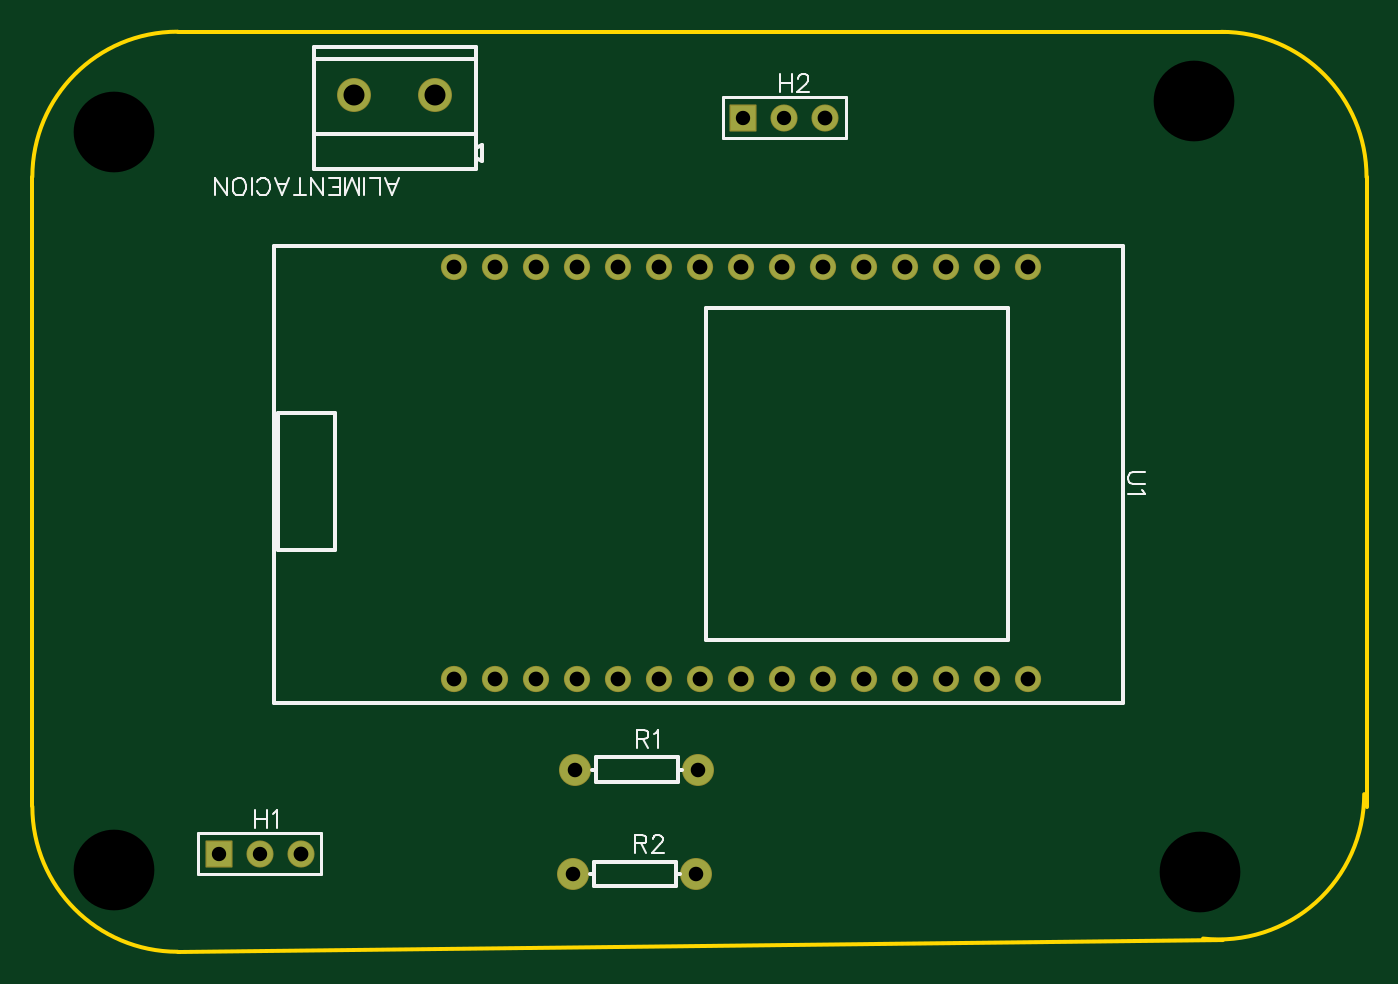
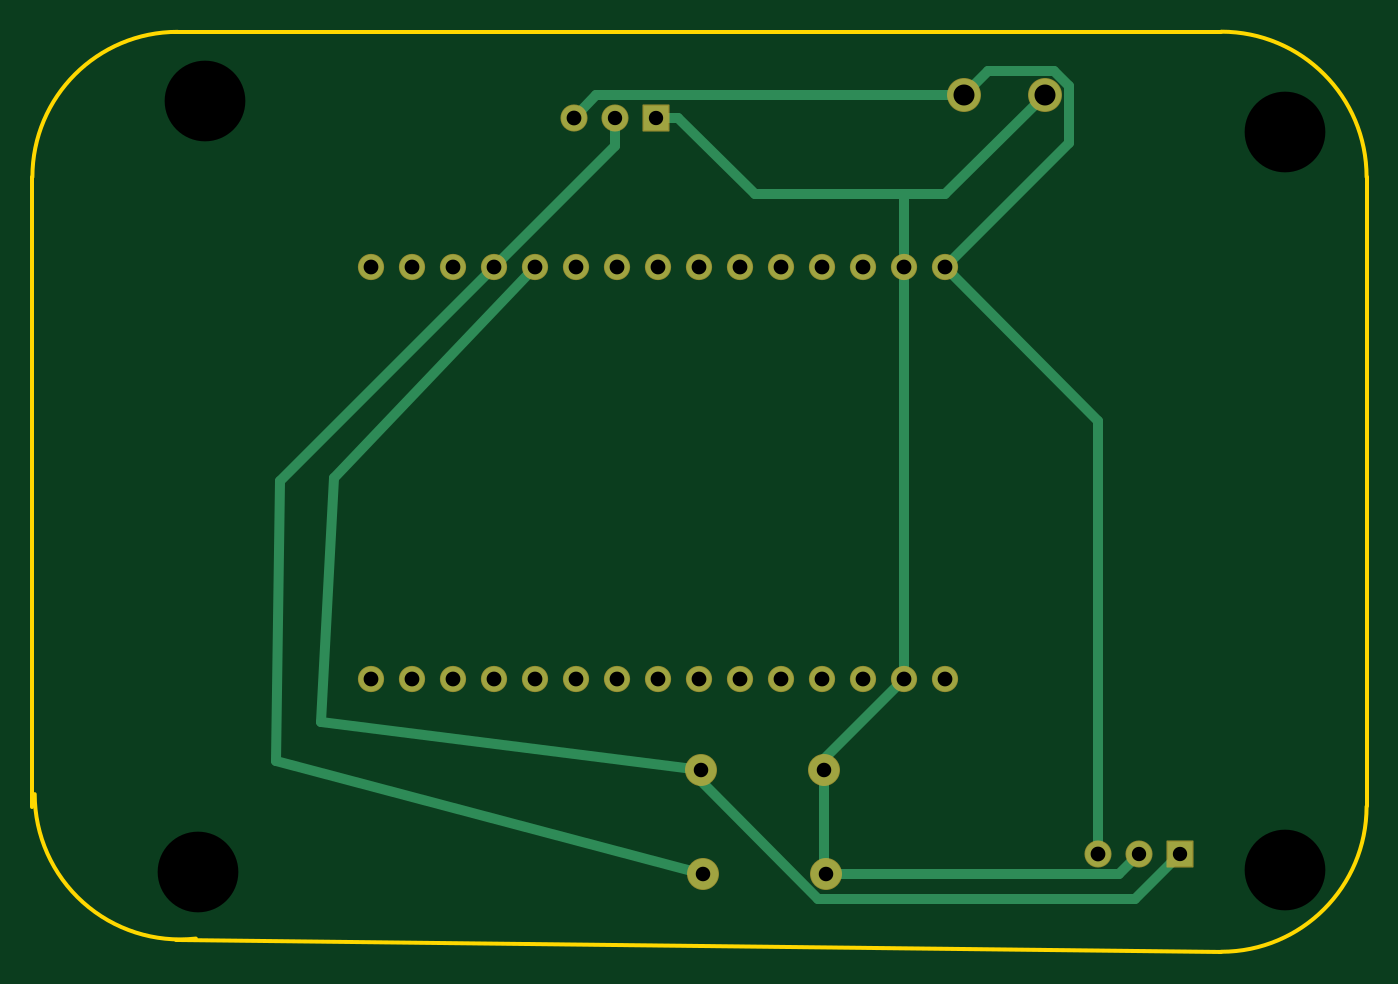
Circuit board: 9 layer files. Board 82.7 x 57.0 mm.
- drill: Drill_NPTH_Through.DRL (328 bytes)
- drill: Drill_PTH_Through.DRL (1031 bytes)
- drill: Drill_PTH_Through_Via.DRL (238 bytes)
- outline: Gerber_BoardOutlineLayer.GKO (870 bytes)
- bottom_copper: Gerber_BottomLayer.GBL (2740 bytes)
- bottom_mask: Gerber_BottomSolderMaskLayer.GBS (1756 bytes)
- top_copper: Gerber_TopLayer.GTL (1596 bytes)
- top_silk: Gerber_TopSilkscreenLayer.GTO (6326 bytes)
- top_mask: Gerber_TopSolderMaskLayer.GTS (1753 bytes)

=== drill: Drill_NPTH_Through.DRL ===
M48
METRIC,LZ,000.000
;FILE_FORMAT=3:3
;TYPE=NON_PLATED
;Layer: NPTH_Through
;EasyEDA v6.5.51, 2025-10-20 22:37:19
;0329cdd6e84a4ea496a32ef4976c9469,12abd119770744df9ef097ef44d34389,10
;Gerber Generator version 0.2
;Holesize 1 = 5.000 mm
T01C5.000
%
G05
G90
T01
X-043942Y049784
X-043942Y004064
X023368Y003937
X022987Y051689
M30

=== drill: Drill_PTH_Through.DRL ===
M48
METRIC,LZ,000.000
;FILE_FORMAT=3:3
;TYPE=PLATED
;Layer: PTH_Through
;EasyEDA v6.5.51, 2025-10-20 22:37:19
;0329cdd6e84a4ea496a32ef4976c9469,12abd119770744df9ef097ef44d34389,10
;Gerber Generator version 0.2
;Holesize 1 = 0.889 mm
T01C0.889
;Holesize 2 = 0.900 mm
T02C0.900
;Holesize 3 = 0.915 mm
T03C0.915
;Holesize 4 = 1.301 mm
T04C1.301
%
G05
G90
T01
X-037465Y005080
X-034925Y005080
X-004953Y050673
X-002413Y050673
T02
X-015367Y010287
X-007747Y010287
X-015494Y003810
X-007874Y003810
T03
X-032385Y005080
X000127Y050673
X012700Y041402
X010160Y041402
X007620Y041402
X005080Y041402
X002540Y041402
X000000Y041402
X-002540Y041402
X-005080Y041402
X-007620Y041402
X-010160Y041402
X-012700Y041402
X-015240Y041402
X-017780Y041402
X-020320Y041402
X-022860Y041402
X-022860Y015902
X-020320Y015902
X-017780Y015902
X-015240Y015902
X-012700Y015902
X-010160Y015902
X-007620Y015902
X-005080Y015902
X-002540Y015902
X000000Y015902
X002540Y015902
X005080Y015902
X007620Y015902
X012700Y015902
X010160Y015902
T04
X-024039Y052070
X-029047Y052070
M30

=== drill: Drill_PTH_Through_Via.DRL ===
M48
METRIC,LZ,000.000
;FILE_FORMAT=3:3
;TYPE=PLATED
;Layer: PTH_Through_Via
;EasyEDA v6.5.51, 2025-10-20 22:37:19
;0329cdd6e84a4ea496a32ef4976c9469,12abd119770744df9ef097ef44d34389,10
;Gerber Generator version 0.2
T01C0.001
%
G05
G90
M30

=== outline: Gerber_BoardOutlineLayer.GKO ===
G04 Layer: BoardOutlineLayer*
G04 EasyEDA v6.5.51, 2025-10-20 22:37:19*
G04 0329cdd6e84a4ea496a32ef4976c9469,12abd119770744df9ef097ef44d34389,10*
G04 Gerber Generator version 0.2*
G04 Scale: 100 percent, Rotated: No, Reflected: No *
G04 Dimensions in millimeters *
G04 leading zeros omitted , absolute positions ,4 integer and 5 decimal *
%FSLAX45Y45*%
%MOMM*%

%ADD10C,0.2540*%
%ADD11C,0.0145*%
D10*
X2476500Y-25400D02*
G01*
X-3999992Y-99060D01*
X-3999992Y5600700D02*
G01*
X2489200Y5600700D01*
X3365500Y4699000D02*
G01*
X3365500Y799007D01*
X-4899990Y799998D02*
G01*
X-4899990Y4699990D01*
G75*
G01*
X2465499Y5598996D02*
G02*
X3365497Y4698997I0J-899999D01*
G75*
G01*
X-3999992Y-100000D02*
G02*
X-4899990Y799998I0J899998D01*
G75*
G01*
X-4899990Y4699991D02*
G02*
X-3999992Y5599989I899998J0D01*
G75*
G01*
X3351098Y876303D02*
G02*
X2352784Y-18311I-899998J-2D01*

%LPD*%
M02*

=== bottom_copper: Gerber_BottomLayer.GBL ===
G04 Layer: BottomLayer*
G04 EasyEDA v6.5.51, 2025-10-20 22:37:19*
G04 0329cdd6e84a4ea496a32ef4976c9469,12abd119770744df9ef097ef44d34389,10*
G04 Gerber Generator version 0.2*
G04 Scale: 100 percent, Rotated: No, Reflected: No *
G04 Dimensions in millimeters *
G04 leading zeros omitted , absolute positions ,4 integer and 5 decimal *
%FSLAX45Y45*%
%MOMM*%

%ADD10C,0.6000*%
%ADD11C,2.0000*%
%ADD12R,1.5748X1.5748*%
%ADD13C,1.5748*%
%ADD14C,1.8796*%
%ADD15C,1.5240*%
%ADD16C,0.0125*%

%LPD*%
D10*
X-495302Y5067300D02*
G01*
X-634113Y5067300D01*
X-2032002Y4593005D02*
G01*
X-1108407Y4593005D01*
X-634113Y5067300D01*
X-2904746Y5207000D02*
G01*
X-2290752Y4593005D01*
X-2032002Y4593005D01*
X-2032002Y4593005D02*
G01*
X-2032002Y4140200D01*
X-2032002Y1590192D02*
G01*
X-2032002Y4140200D01*
X-1536702Y1028700D02*
G01*
X-1536702Y1094892D01*
X-2032002Y1590192D01*
X-1549402Y381000D02*
G01*
X-3365502Y381000D01*
X-3492502Y508000D01*
X-1536702Y1028700D02*
G01*
X-1536702Y393700D01*
X-1549402Y381000D01*
X507997Y4140200D02*
G01*
X-241302Y4889500D01*
X-241302Y5067300D01*
X-774702Y1028700D02*
G01*
X-774702Y955522D01*
X-1502437Y227787D01*
X-3466289Y227787D01*
X-3746502Y508000D01*
X-2286002Y4140200D02*
G01*
X-3054301Y4908499D01*
X-3054301Y5265496D01*
X-2960804Y5358993D01*
X-2555852Y5358993D01*
X-2403858Y5207000D01*
X-3238502Y508000D02*
G01*
X-3238502Y3187700D01*
X-2286002Y4140200D01*
X254000Y4140200D02*
G01*
X1498600Y2832100D01*
X1574800Y1320800D01*
X-774700Y1028700D01*
X-787400Y381000D02*
G01*
X1854200Y1079500D01*
X1828800Y2819400D01*
X508000Y4140200D01*
X12697Y5067300D02*
G01*
X-127002Y5207000D01*
X-2403858Y5207000D01*
D11*
G01*
X-2403855Y5207000D03*
G01*
X-2904744Y5207000D03*
D12*
G01*
X-3746500Y508000D03*
D13*
G01*
X-3492500Y508000D03*
G01*
X-3238500Y508000D03*
D12*
G01*
X-495300Y5067300D03*
D13*
G01*
X-241300Y5067300D03*
G01*
X12700Y5067300D03*
D14*
G01*
X-1536700Y1028700D03*
G01*
X-774700Y1028700D03*
G01*
X-1549400Y381000D03*
G01*
X-787400Y381000D03*
D15*
G01*
X1270000Y4140200D03*
G01*
X1016000Y4140200D03*
G01*
X762000Y4140200D03*
G01*
X508000Y4140200D03*
G01*
X254000Y4140200D03*
G01*
X0Y4140200D03*
G01*
X-254000Y4140200D03*
G01*
X-508000Y4140200D03*
G01*
X-762000Y4140200D03*
G01*
X-1016000Y4140200D03*
G01*
X-1270000Y4140200D03*
G01*
X-1524000Y4140200D03*
G01*
X-1778000Y4140200D03*
G01*
X-2032000Y4140200D03*
G01*
X-2286000Y4140200D03*
G01*
X-2286000Y1590192D03*
G01*
X-2032000Y1590192D03*
G01*
X-1778000Y1590192D03*
G01*
X-1524000Y1590192D03*
G01*
X-1270000Y1590192D03*
G01*
X-1016000Y1590192D03*
G01*
X-762000Y1590192D03*
G01*
X-508000Y1590192D03*
G01*
X-254000Y1590192D03*
G01*
X0Y1590192D03*
G01*
X254000Y1590192D03*
G01*
X508000Y1590192D03*
G01*
X762000Y1590192D03*
G01*
X1270000Y1590192D03*
G01*
X1016000Y1590192D03*
M02*

=== bottom_mask: Gerber_BottomSolderMaskLayer.GBS ===
G04 Layer: BottomSolderMaskLayer*
G04 EasyEDA v6.5.51, 2025-10-20 22:37:19*
G04 0329cdd6e84a4ea496a32ef4976c9469,12abd119770744df9ef097ef44d34389,10*
G04 Gerber Generator version 0.2*
G04 Scale: 100 percent, Rotated: No, Reflected: No *
G04 Dimensions in millimeters *
G04 leading zeros omitted , absolute positions ,4 integer and 5 decimal *
%FSLAX45Y45*%
%MOMM*%

%AMMACRO1*4,1,8,-0.8085,-0.8382,-0.8382,-0.8082,-0.8382,0.8085,-0.8085,0.8382,0.8082,0.8382,0.8382,0.8085,0.8382,-0.8082,0.8082,-0.8382,-0.8085,-0.8382,0*%
%ADD10C,2.1016*%
%ADD11MACRO1*%
%ADD12C,1.6764*%
%ADD13C,1.9812*%
%ADD14C,1.6256*%
%ADD15C,0.0187*%

%LPD*%
D10*
G01*
X-2403855Y5207000D03*
G01*
X-2904744Y5207000D03*
D11*
G01*
X-3746500Y508000D03*
D12*
G01*
X-3492500Y508000D03*
G01*
X-3238500Y508000D03*
D11*
G01*
X-495300Y5067300D03*
D12*
G01*
X-241300Y5067300D03*
G01*
X12700Y5067300D03*
D13*
G01*
X-1536700Y1028700D03*
G01*
X-774700Y1028700D03*
G01*
X-1549400Y381000D03*
G01*
X-787400Y381000D03*
D14*
G01*
X1270000Y4140200D03*
G01*
X1016000Y4140200D03*
G01*
X762000Y4140200D03*
G01*
X508000Y4140200D03*
G01*
X254000Y4140200D03*
G01*
X0Y4140200D03*
G01*
X-254000Y4140200D03*
G01*
X-508000Y4140200D03*
G01*
X-762000Y4140200D03*
G01*
X-1016000Y4140200D03*
G01*
X-1270000Y4140200D03*
G01*
X-1524000Y4140200D03*
G01*
X-1778000Y4140200D03*
G01*
X-2032000Y4140200D03*
G01*
X-2286000Y4140200D03*
G01*
X-2286000Y1590192D03*
G01*
X-2032000Y1590192D03*
G01*
X-1778000Y1590192D03*
G01*
X-1524000Y1590192D03*
G01*
X-1270000Y1590192D03*
G01*
X-1016000Y1590192D03*
G01*
X-762000Y1590192D03*
G01*
X-508000Y1590192D03*
G01*
X-254000Y1590192D03*
G01*
X0Y1590192D03*
G01*
X254000Y1590192D03*
G01*
X508000Y1590192D03*
G01*
X762000Y1590192D03*
G01*
X1270000Y1590192D03*
G01*
X1016000Y1590192D03*
M02*

=== top_copper: Gerber_TopLayer.GTL ===
G04 Layer: TopLayer*
G04 EasyEDA v6.5.51, 2025-10-20 22:37:19*
G04 0329cdd6e84a4ea496a32ef4976c9469,12abd119770744df9ef097ef44d34389,10*
G04 Gerber Generator version 0.2*
G04 Scale: 100 percent, Rotated: No, Reflected: No *
G04 Dimensions in millimeters *
G04 leading zeros omitted , absolute positions ,4 integer and 5 decimal *
%FSLAX45Y45*%
%MOMM*%

%ADD10C,2.0000*%
%ADD11R,1.5748X1.5748*%
%ADD12C,1.5748*%
%ADD13C,1.8796*%
%ADD14C,1.5240*%
%ADD15C,0.0179*%

%LPD*%
D10*
G01*
X-2403855Y5207000D03*
G01*
X-2904744Y5207000D03*
D11*
G01*
X-3746500Y508000D03*
D12*
G01*
X-3492500Y508000D03*
G01*
X-3238500Y508000D03*
D11*
G01*
X-495300Y5067300D03*
D12*
G01*
X-241300Y5067300D03*
G01*
X12700Y5067300D03*
D13*
G01*
X-1536700Y1028700D03*
G01*
X-774700Y1028700D03*
G01*
X-1549400Y381000D03*
G01*
X-787400Y381000D03*
D14*
G01*
X1270000Y4140200D03*
G01*
X1016000Y4140200D03*
G01*
X762000Y4140200D03*
G01*
X508000Y4140200D03*
G01*
X254000Y4140200D03*
G01*
X0Y4140200D03*
G01*
X-254000Y4140200D03*
G01*
X-508000Y4140200D03*
G01*
X-762000Y4140200D03*
G01*
X-1016000Y4140200D03*
G01*
X-1270000Y4140200D03*
G01*
X-1524000Y4140200D03*
G01*
X-1778000Y4140200D03*
G01*
X-2032000Y4140200D03*
G01*
X-2286000Y4140200D03*
G01*
X-2286000Y1590192D03*
G01*
X-2032000Y1590192D03*
G01*
X-1778000Y1590192D03*
G01*
X-1524000Y1590192D03*
G01*
X-1270000Y1590192D03*
G01*
X-1016000Y1590192D03*
G01*
X-762000Y1590192D03*
G01*
X-508000Y1590192D03*
G01*
X-254000Y1590192D03*
G01*
X0Y1590192D03*
G01*
X254000Y1590192D03*
G01*
X508000Y1590192D03*
G01*
X762000Y1590192D03*
G01*
X1270000Y1590192D03*
G01*
X1016000Y1590192D03*
M02*

=== top_silk: Gerber_TopSilkscreenLayer.GTO (6326 bytes, source omitted) ===
=== top_mask: Gerber_TopSolderMaskLayer.GTS ===
G04 Layer: TopSolderMaskLayer*
G04 EasyEDA v6.5.51, 2025-10-20 22:37:19*
G04 0329cdd6e84a4ea496a32ef4976c9469,12abd119770744df9ef097ef44d34389,10*
G04 Gerber Generator version 0.2*
G04 Scale: 100 percent, Rotated: No, Reflected: No *
G04 Dimensions in millimeters *
G04 leading zeros omitted , absolute positions ,4 integer and 5 decimal *
%FSLAX45Y45*%
%MOMM*%

%AMMACRO1*4,1,8,-0.8085,-0.8382,-0.8382,-0.8082,-0.8382,0.8085,-0.8085,0.8382,0.8082,0.8382,0.8382,0.8085,0.8382,-0.8082,0.8082,-0.8382,-0.8085,-0.8382,0*%
%ADD10C,2.1016*%
%ADD11MACRO1*%
%ADD12C,1.6764*%
%ADD13C,1.9812*%
%ADD14C,1.6256*%
%ADD15C,0.0104*%

%LPD*%
D10*
G01*
X-2403855Y5207000D03*
G01*
X-2904744Y5207000D03*
D11*
G01*
X-3746500Y508000D03*
D12*
G01*
X-3492500Y508000D03*
G01*
X-3238500Y508000D03*
D11*
G01*
X-495300Y5067300D03*
D12*
G01*
X-241300Y5067300D03*
G01*
X12700Y5067300D03*
D13*
G01*
X-1536700Y1028700D03*
G01*
X-774700Y1028700D03*
G01*
X-1549400Y381000D03*
G01*
X-787400Y381000D03*
D14*
G01*
X1270000Y4140200D03*
G01*
X1016000Y4140200D03*
G01*
X762000Y4140200D03*
G01*
X508000Y4140200D03*
G01*
X254000Y4140200D03*
G01*
X0Y4140200D03*
G01*
X-254000Y4140200D03*
G01*
X-508000Y4140200D03*
G01*
X-762000Y4140200D03*
G01*
X-1016000Y4140200D03*
G01*
X-1270000Y4140200D03*
G01*
X-1524000Y4140200D03*
G01*
X-1778000Y4140200D03*
G01*
X-2032000Y4140200D03*
G01*
X-2286000Y4140200D03*
G01*
X-2286000Y1590192D03*
G01*
X-2032000Y1590192D03*
G01*
X-1778000Y1590192D03*
G01*
X-1524000Y1590192D03*
G01*
X-1270000Y1590192D03*
G01*
X-1016000Y1590192D03*
G01*
X-762000Y1590192D03*
G01*
X-508000Y1590192D03*
G01*
X-254000Y1590192D03*
G01*
X0Y1590192D03*
G01*
X254000Y1590192D03*
G01*
X508000Y1590192D03*
G01*
X762000Y1590192D03*
G01*
X1270000Y1590192D03*
G01*
X1016000Y1590192D03*
M02*

